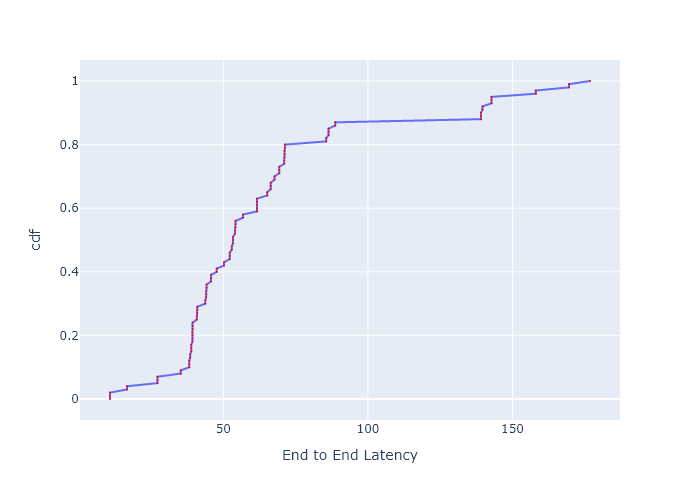

Data behind this chart, as committed beside it:
, cdf, End to End Latency
0, 0.0, 10.79
1, 0.01, 10.79
2, 0.02, 10.79
3, 0.03, 16.66
4, 0.04, 16.66
5, 0.05, 27.19
6, 0.06, 27.19
7, 0.07, 27.19
8, 0.08, 35.27
9, 0.09, 35.27
10, 0.1, 38.21
11, 0.11, 38.21
12, 0.12, 38.21
13, 0.13, 38.51
14, 0.14, 38.51
15, 0.15, 38.9
16, 0.16, 38.9
17, 0.17, 38.9
18, 0.18, 39.29
19, 0.19, 39.29
20, 0.2, 39.29
21, 0.21, 39.29
22, 0.22, 39.37
23, 0.23, 39.37
24, 0.24, 39.37
25, 0.25, 40.81
26, 0.26, 40.81
27, 0.27, 40.98
28, 0.28, 40.98
29, 0.29, 40.98
30, 0.3, 43.77
31, 0.31, 43.77
32, 0.32, 44.04
33, 0.33, 44.04
34, 0.34, 44.04
35, 0.35, 44.21
36, 0.36, 44.21
37, 0.37, 45.74
38, 0.38, 45.74
39, 0.39, 45.74
40, 0.4, 47.7
41, 0.41, 47.7
42, 0.42, 50.25
43, 0.43, 50.25
44, 0.44, 52.2
45, 0.45, 52.2
46, 0.46, 52.2
47, 0.47, 52.93
48, 0.48, 52.93
49, 0.49, 53.36
50, 0.5, 53.36
51, 0.51, 53.36
52, 0.52, 54
53, 0.53, 54
54, 0.54, 54.22
55, 0.55, 54.22
56, 0.56, 54.22
57, 0.57, 56.77
58, 0.58, 56.77
59, 0.59, 61.62
... 41 more rows
